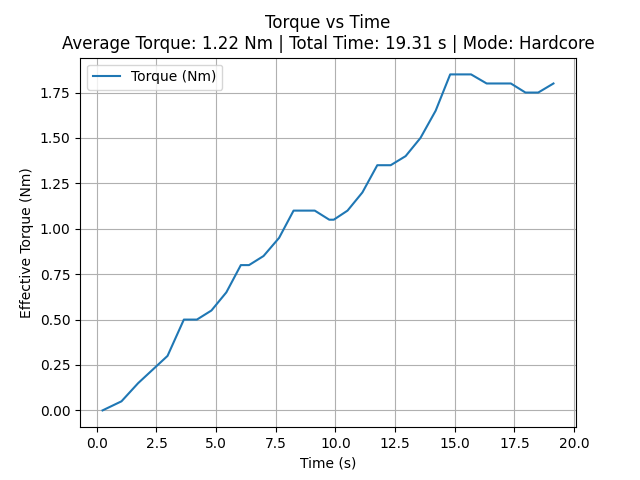

The file beside this chart, header and first rows:
time_sec, torque_Nm
0.2406, 0.0
1.034, 0.05
1.732, 0.15
2.963, 0.3
3.648, 0.5
3.851, 0.5
4.023, 0.5
4.194, 0.5
4.803, 0.55
5.428, 0.65
6.035, 0.8
6.19, 0.8
6.378, 0.8
6.986, 0.85
7.638, 0.95
8.245, 1.1
8.418, 1.1
8.589, 1.1
8.76, 1.1
8.945, 1.1
9.133, 1.1
9.741, 1.05
9.929, 1.05
10.51, 1.1
11.13, 1.2
11.75, 1.35
11.94, 1.35
12.13, 1.35
12.31, 1.35
12.94, 1.4
13.56, 1.5
14.2, 1.65
14.81, 1.85
15, 1.85
15.15, 1.85
15.31, 1.85
15.5, 1.85
15.68, 1.85
16.34, 1.8
16.52, 1.8
16.74, 1.8
16.93, 1.8
17.16, 1.8
17.35, 1.8
17.96, 1.75
18.17, 1.75
18.32, 1.75
18.5, 1.75
19.13, 1.8
